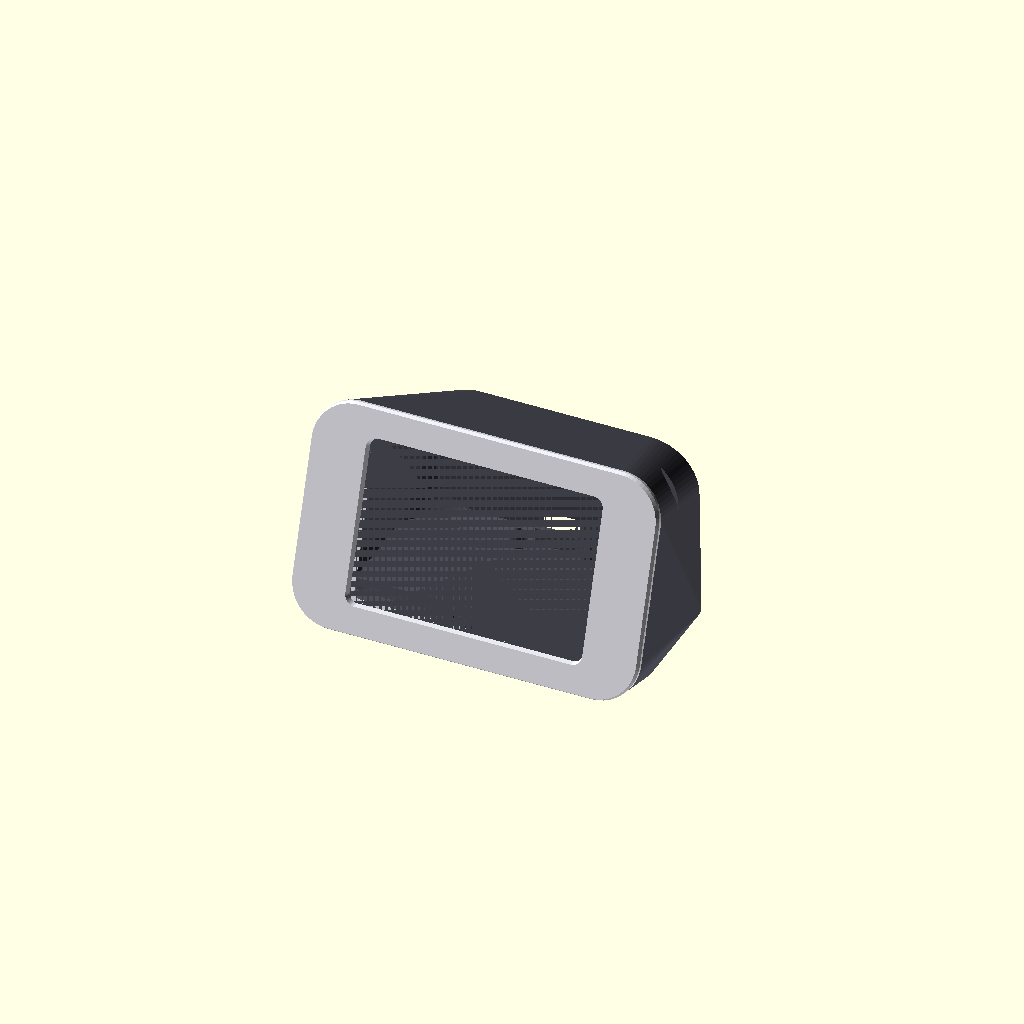
Cell 1: rendered with the file's own defaults.
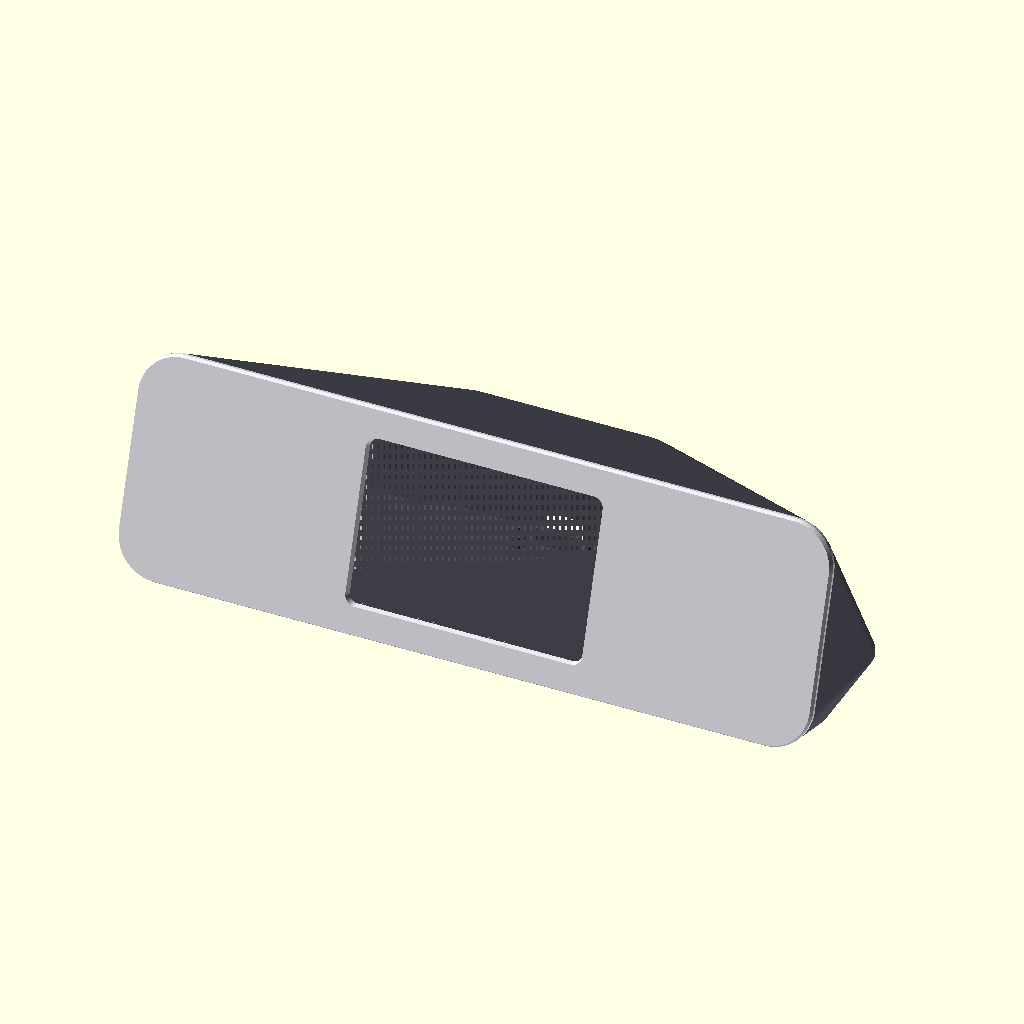
Cell 2: larg_f = 228 (everything else at default).
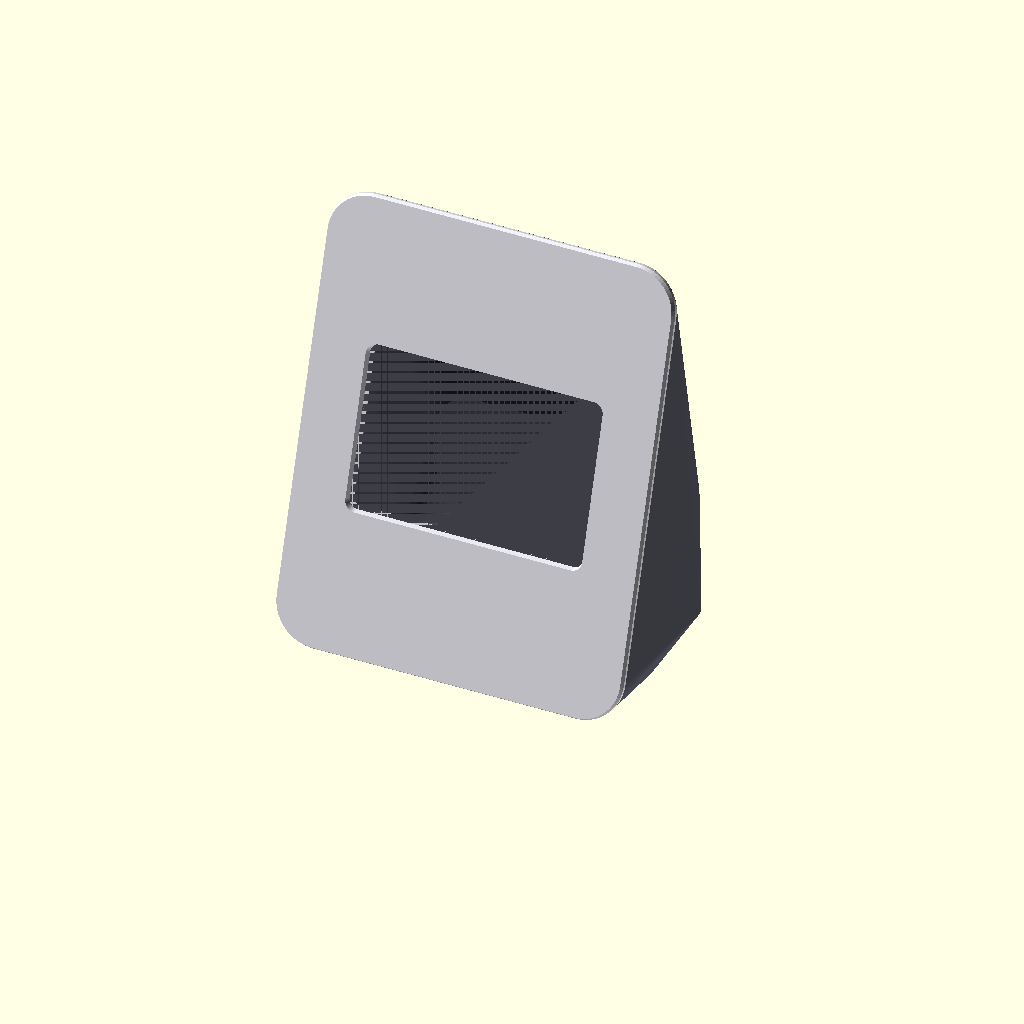
Cell 3: the same model with alt_f = 144.
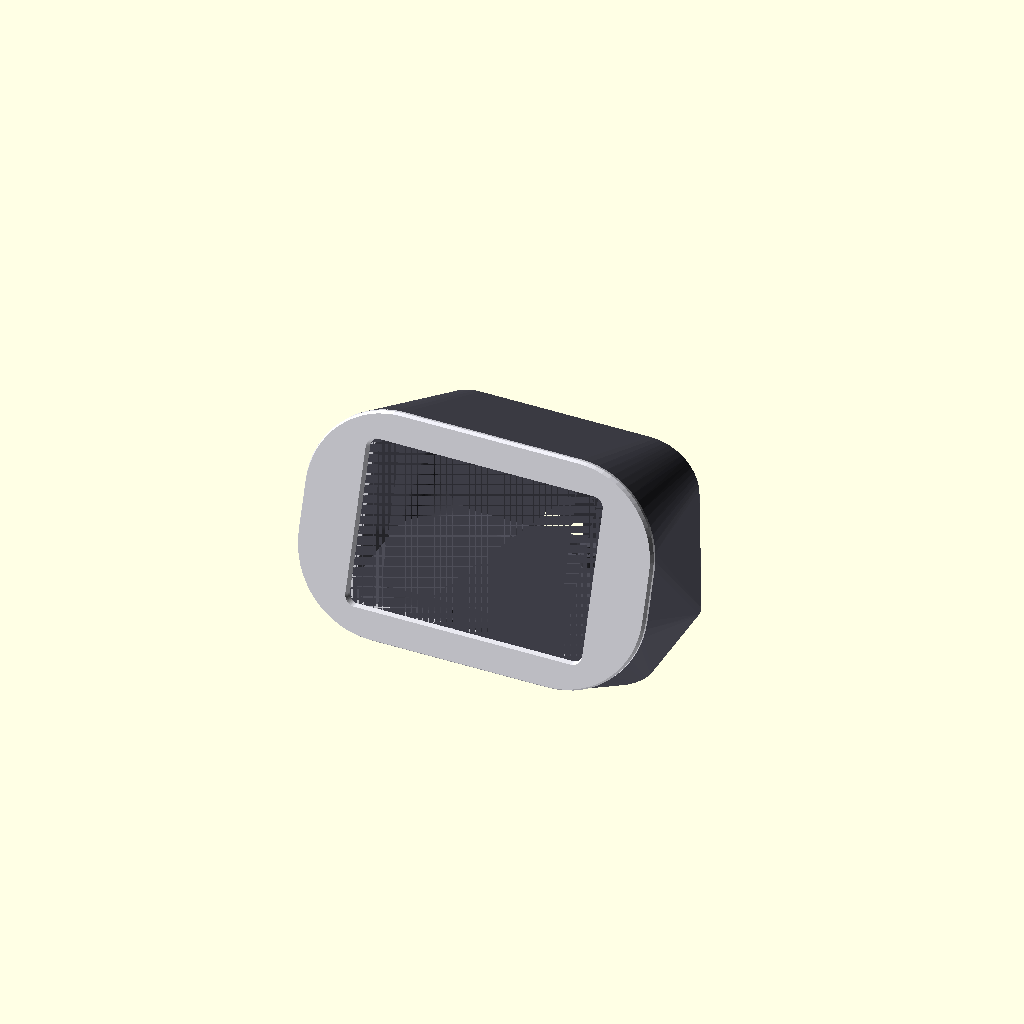
Cell 4: the same model with r_f = 28.
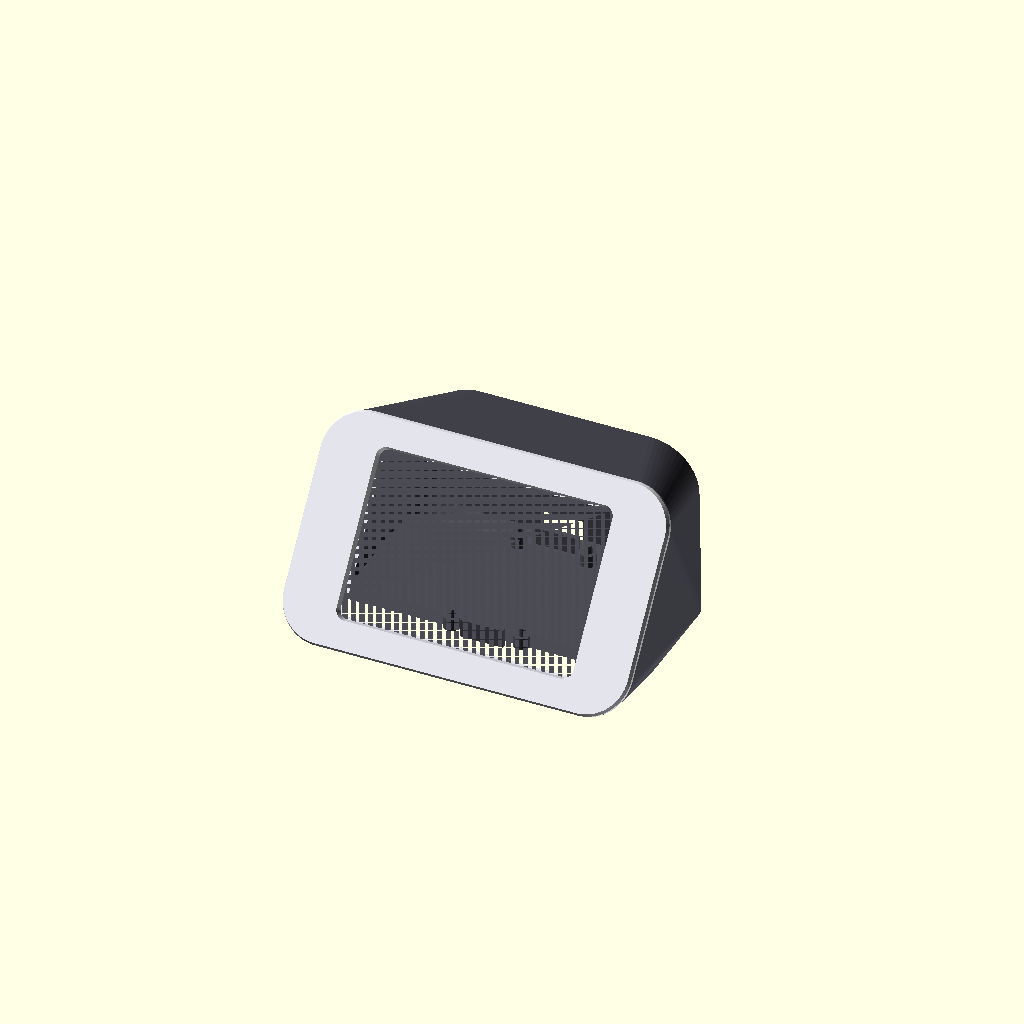
Cell 5: the same model with ang = 36.
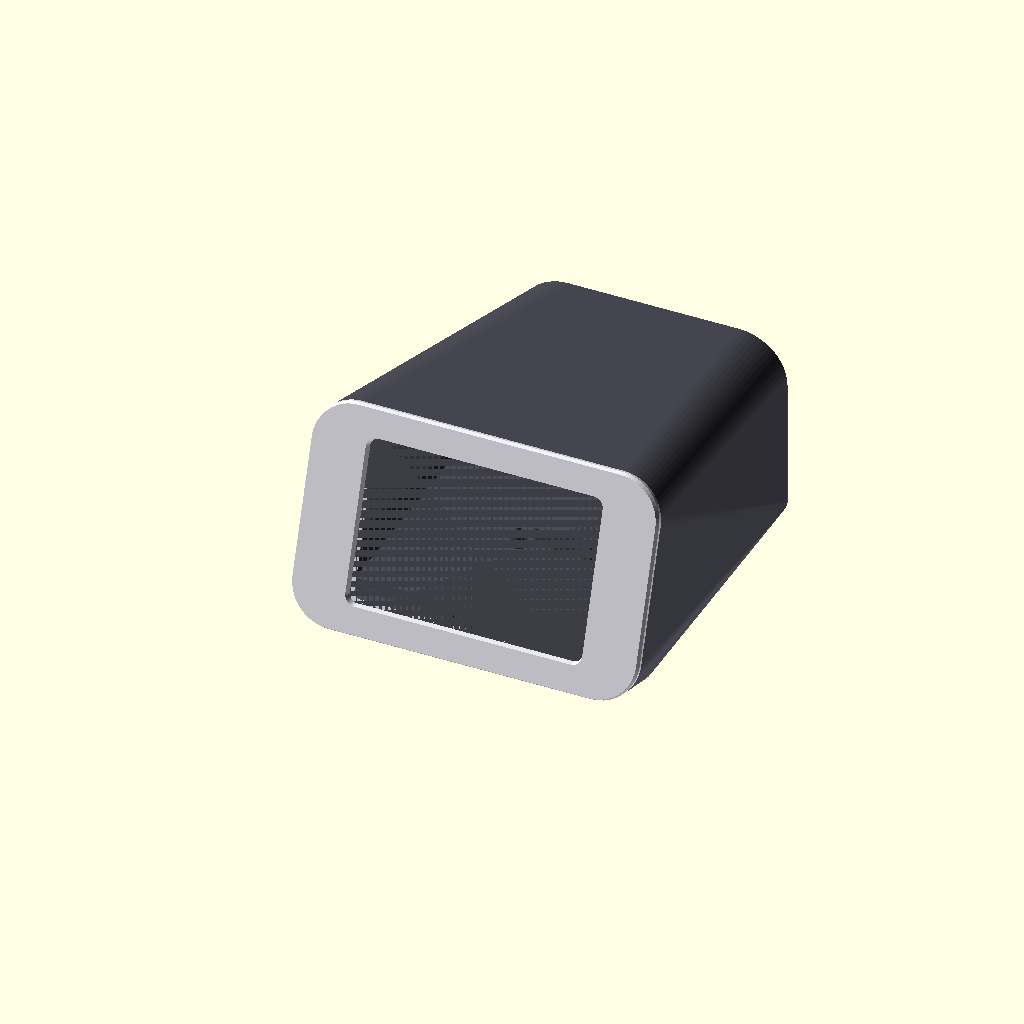
Cell 6: prof = 124 (everything else at default).
One fixed orthographic camera (rotation 55°, 0°, 25°; colour scheme Cornfield) for every cell.
OpenSCAD source file modelo-3d/glicometer_master_v2.scad:
$fn = 64;

// 1. PARAMETROS GERAIS
larg_f = 114.0;
alt_f  = 72.0;
r_f    = 14.0;
ang    = 18.0;

prof   = 62.0;
wall   = 2.8;

larg_t = 88.0;
alt_t  = 46.0;
r_t    = 16.0;

// 2. ENCAIXE MACHO-FEMEA
prof_junta = 3.2;   // profundidade do rebaixo femea
esp_labio  = 2.8;   // espessura da parede do labio
folga_rad  = 0.38;  // folga radial para deslizamento suave FDM

femea_w = larg_f - 2*esp_labio;          // 108.4 mm
femea_h = alt_f - 2*esp_labio;           // 66.4 mm
femea_r = max(2, r_f - esp_labio);       // 11.2 mm

macho_w = femea_w - 2*folga_rad;         // 107.64 mm
macho_h = femea_h - 2*folga_rad;         // 65.64 mm
macho_r = max(1.5, femea_r - folga_rad); // 10.82 mm
macho_len = prof_junta - 0.4;            // 2.8 mm

// 3. PARAMETROS OFICIAIS MSP3520 (KMRTM3501)
pcb_w = 98.00;
pcb_h = 56.34;
lcd_hole_dx = 92.00; // BLUEPRINT EXATO
lcd_hole_dy = 49.50; // BLUEPRINT EXATO

janela_w = 75.0;
janela_h = 50.5;

module rounded_rect(w, h, r) {
    minkowski() {
        square([max(0.1, w - 2*r), max(0.1, h - 2*r)], center=true);
        circle(r=r);
    }
}

// ---------------------------------------------------------------------
// MODULO 1: MOLDURA FRONTAL COM BERCO E ENCAIXE MACHO
// ---------------------------------------------------------------------
module moldura_frontal() {
    difference() {
        union() {
            // Aba exterior (bezel visivel)
            hull() {
                translate([0, 0, 0])
                linear_extrude(1.2, center=false)
                rounded_rect(larg_f, alt_f, r_f);

                translate([0, 0, 1.2])
                linear_extrude(1.4, center=false)
                rounded_rect(larg_f - 1.2, alt_f - 1.2, r_f - 0.6);
            }

            // Labio macho de insercao no corpo
            translate([0, 0, -macho_len])
            hull() {
                // Chanfro guia de 45 graus para entrar sem esforco
                translate([0, 0, 0])
                linear_extrude(0.8, center=false)
                rounded_rect(macho_w - 1.6, macho_h - 1.6, max(1, macho_r - 0.8));

                translate([0, 0, 0.8])
                linear_extrude(macho_len - 0.8, center=false)
                rounded_rect(macho_w, macho_h, macho_r);
            }

            // 4 Postes para os furos de 92.0 x 49.5 mm
            for (x = [-lcd_hole_dx/2, lcd_hole_dx/2]) {
                for (y = [-lcd_hole_dy/2, lcd_hole_dy/2]) {
                    translate([x, y, -macho_len]) {
                        cylinder(r=2.5, h=macho_len);
                        // Pino de centralizacao calibrado para furo de 3.2mm
                        translate([0, 0, -1.8])
                        cylinder(r1=1.45, r2=1.30, h=1.8);
                    }
                }
            }
        }

        // Janela visivel com chanfro elegante
        hull() {
            translate([0, 0, -2.0])
            linear_extrude(0.1, center=true)
            rounded_rect(janela_w, janela_h, 2.0);

            translate([0, 0, 3.0])
            linear_extrude(0.1, center=true)
            rounded_rect(janela_w + 3.0, janela_h + 3.0, 3.5);
        }

        // Berco para o PCB do LCD (98.8 x 57.14 mm)
        translate([0, 0, -macho_len - 0.1])
        linear_extrude(macho_len - 1.4, center=false)
        square([pcb_w + 0.8, pcb_h + 0.8], center=true);

        // Recesso mais profundo para o vidro/touch
        translate([0, 0, -1.4])
        linear_extrude(2.0, center=false)
        square([86.0, pcb_h + 0.8], center=true);

        // ABERTURA TOTAL DE ALIVIO PARA OS 14 PINOS SPI (borda esquerda)
        translate([-pcb_w/2 + 2, 0, -macho_len - 0.5])
        cube([14.0, 38.0, macho_len + 2], center=true);

        // ABERTURA DE ALIVIO PARA OS 4 PINOS DO CARTAO SD (borda direita)
        translate([pcb_w/2 - 2, 0, -macho_len - 0.5])
        cube([8.0, 20.0, macho_len + 2], center=true);
    }
}

// ---------------------------------------------------------------------
// MODULO 2: SUPORTE INTERIOR DO ESP32 (30 PINOS)
// ---------------------------------------------------------------------
module suporte_esp32(y_pos=30.0) {
    dist_x = 23.0;
    dist_y = 47.0;
    h_elev = 4.0;
    
    translate([0, y_pos, wall]) {
        for (x = [-dist_x/2, dist_x/2]) {
            for (y = [-dist_y/2, dist_y/2]) {
                translate([x, y, 0]) {
                    cylinder(r=2.6, h=h_elev);
                    translate([0, 0, h_elev])
                    cylinder(r1=1.35, r2=1.1, h=2.5);
                }
            }
        }
        // Batentes longitudinais de retencao
        translate([0, -dist_y/2 - 2.8, (h_elev + 2.0)/2]) cube([14, 1.8, h_elev + 2.0], center=true);
        translate([0,  dist_y/2 + 2.8, (h_elev + 2.0)/2]) cube([14, 1.8, h_elev + 2.0], center=true);
    }
}

// ---------------------------------------------------------------------
// MODULO 3: CORPO SOLIDO IMPRIMIVEL (ZERO BALANCOS > 30 GRAUS)
// ---------------------------------------------------------------------
module corpo_clean() {
    zc_f = (alt_f/2) * sin(90 - ang) + 4.0;
    yc_f = 0;

    union() {
        difference() {
            // Envelope Exterior
            hull() {
                // Frente inclinada a 18 graus
                translate([0, yc_f, zc_f])
                rotate([90 - ang, 0, 0])
                linear_extrude(0.1, center=true)
                rounded_rect(larg_f, alt_f, r_f);

                // Traseira vertical/suave
                translate([0, prof, (alt_t/2) + 2.0])
                rotate([90, 0, 0])
                linear_extrude(0.1, center=true)
                rounded_rect(larg_t, alt_t, r_t);

                // Base 100% plana na mesa (Z=0 a Z=2mm)
                translate([0, prof*0.48, 1.0])
                linear_extrude(2.0, center=true)
                rounded_rect(larg_f - 12, prof - 6, 12);
            }

            // Cavidade Interior
            translate([0, 0, wall])
            hull() {
                translate([0, yc_f + wall*0.35, zc_f - wall])
                rotate([90 - ang, 0, 0])
                linear_extrude(0.1, center=true)
                rounded_rect(larg_f - 2*wall, alt_f - 2*wall, max(1.5, r_f - wall));

                translate([0, prof - wall, (alt_t/2) + 2.0 - wall*0.5])
                rotate([90, 0, 0])
                linear_extrude(0.1, center=true)
                rounded_rect(larg_t - 2*wall, alt_t - 2*wall, max(1.5, r_t - wall));

                translate([0, prof*0.48, 1.0])
                linear_extrude(2.0, center=true)
                rounded_rect(larg_f - 12 - 2*wall, prof - 6 - 2*wall, max(1.5, 12 - wall));
            }

            // REBAIXO FEMEA FRONTAL (Encaixa com o labio macho da moldura)
            translate([0, yc_f, zc_f])
            rotate([90 - ang, 0, 0]) {
                // Abertura do recesso femea
                translate([0, 0, -prof_junta/2])
                linear_extrude(prof_junta + 0.1, center=true)
                rounded_rect(femea_w, femea_h, femea_r);

                // Abertura central passante para os componentes e fios entrarem
                translate([0, 0, -15])
                linear_extrude(25, center=true)
                rounded_rect(femea_w - 6.0, femea_h - 6.0, max(1.0, femea_r - 3.0));
            }

            // Saida USB na parede traseira
            translate([0, prof + 2, wall + 5.5])
            cube([14.0, 10.0, 9.0], center=true);
        }

        // Suporte do ESP32 no chao
        suporte_esp32(30.0);
    }
}

// ---------------------------------------------------------------------
// MONTAGEM FINAL EM POSICAO REAL
// ---------------------------------------------------------------------
module montagem_completa() {
    zc_f = (alt_f/2) * sin(90 - ang) + 4.0;
    
    color([0.30, 0.30, 0.34]) corpo_clean();

    translate([0, 0, zc_f])
    rotate([90 - ang, 0, 0])
    color([0.92, 0.92, 0.95])
    moldura_frontal();
}

montagem_completa();
Parameter table extracted from the source (name, type, default, range or options):
larg_f: number, default 114
alt_f: number, default 72
r_f: number, default 14
ang: number, default 18
prof: number, default 62
wall: number, default 2.8
larg_t: number, default 88
alt_t: number, default 46
r_t: number, default 16
prof_junta: number, default 3.2
esp_labio: number, default 2.8
folga_rad: number, default 0.38
pcb_w: number, default 98
pcb_h: number, default 56.34
lcd_hole_dx: number, default 92
lcd_hole_dy: number, default 49.5
janela_w: number, default 75
janela_h: number, default 50.5
